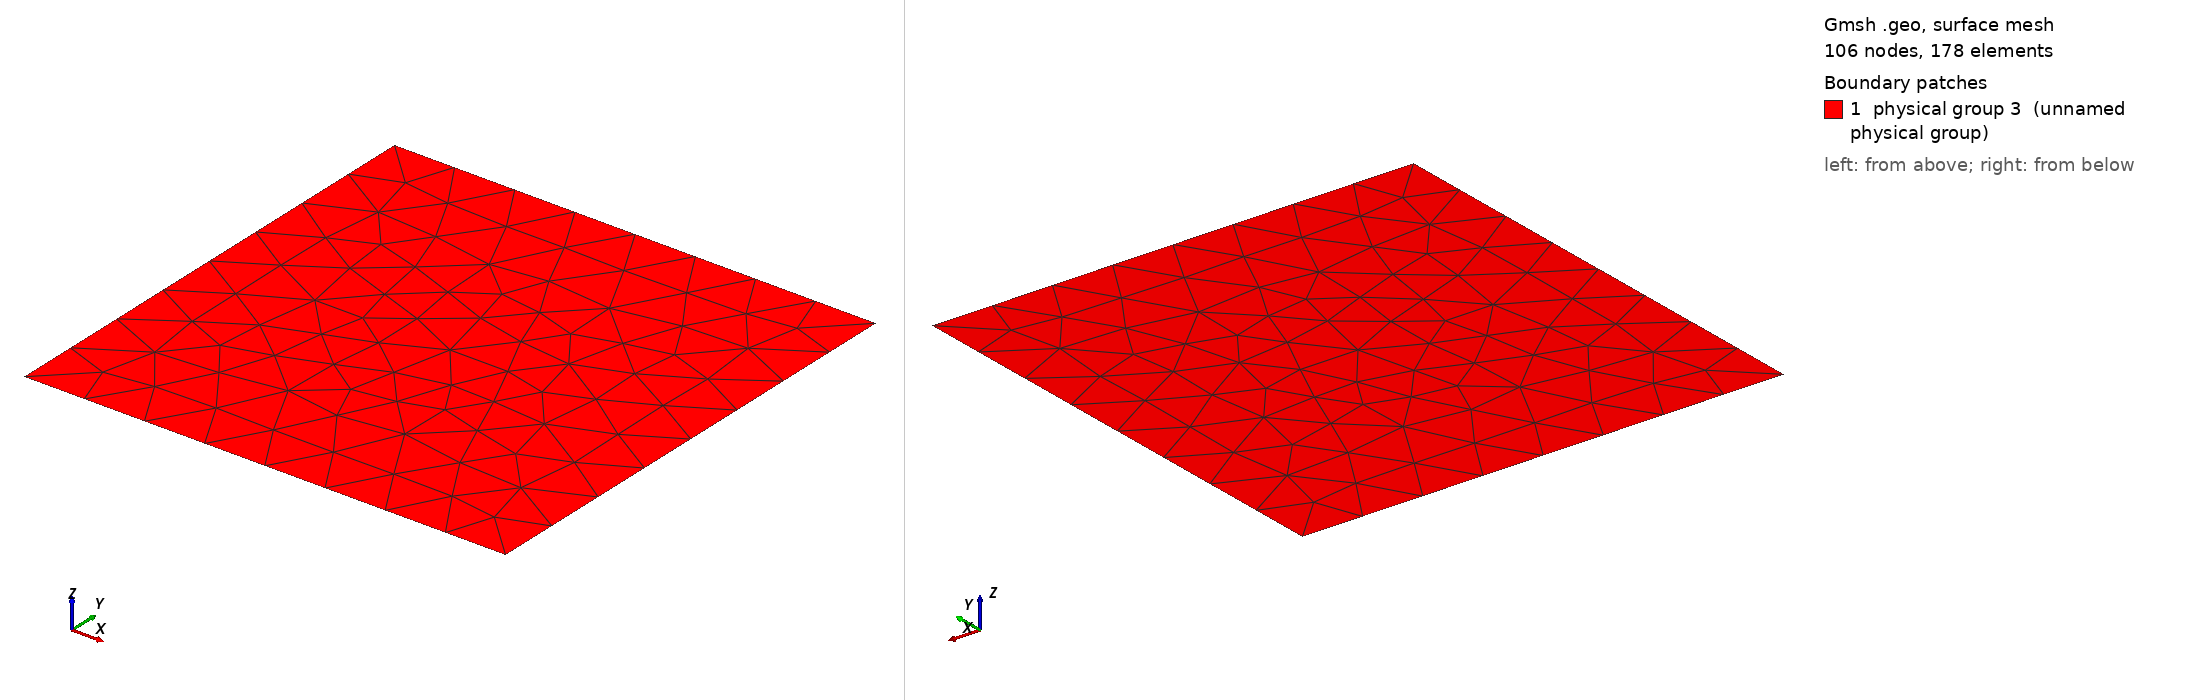

Gmsh geometry script, surface-meshed: 106 nodes, 178 surface elements. Boundary patches (legend numbers): 1 physical group 3 (unnamed physical group). Left view from above one corner, right view from below the opposite corner. Legend entries are the model's physical surfaces. The drawing asked Gmsh for element sizes between 1% and 20% of the model's largest extent; the script's own settings can give other sizes.

=== circle_init_2d.geo (drawn) ===
SetFactory("OpenCASCADE");

Mesh.MeshSizeMin = 0.02;
Mesh.MeshSizeMax = 0.05;

Rectangle(1) = {0, 0, 0, 1, 1};
Disk(2) = {0.5, 0.5, 0, 0.12, 0.12};

v() = BooleanFragments{ Surface{1}; Delete; }{ Surface{2}; Delete; };

eps = 1e-6;
obstacle[] = Surface In BoundingBox{0.38, 0.38, -eps, 0.62, 0.62, eps};
fluid[] = Surface{:};
fluid() -= obstacle();

interface[] = Curve In BoundingBox{0.38 - eps, 0.38 - eps, -eps, 0.62 + eps, 0.62 + eps, eps};
outer[] = Curve In BoundingBox{-eps, -eps, -eps, 1 + eps, 1 + eps, eps};
outer() -= interface();

Physical Surface(2) = {obstacle()};
Physical Surface(3) = {fluid()};
Physical Curve(13) = {interface()};
Physical Curve(7) = {outer()};
